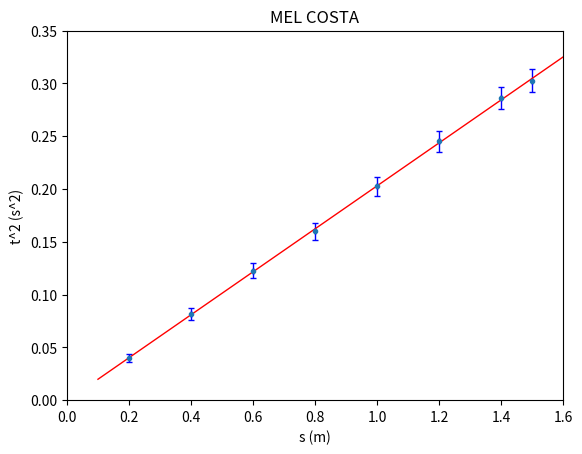

Python code for this plot:

import numpy as np
import matplotlib.pyplot as plt
from scipy.optimize import curve_fit

def func(x,a,b):
    return (2/a)*(x-b)



t = np.array([0.200,0.285,0.350,0.400,0.450,0.495,0.535,0.550])
t2 = t**2
s = np.array([0.2,0.4,0.6,0.8,1.0,1.2,1.4,1.5])
ut =np.array([0.01,0.01,0.01,0.01,0.01,0.01,0.01,0.01])
ut2 = 2*t*ut
us = np.array([0.001,0.001,0.001,0.001,0.001,0.001,0.001,0.001])


plt.errorbar(s,t2,xerr=us,yerr=ut2,linestyle='none',\
             elinewidth=1,ecolor='b',capsize=2,marker = 'o', markersize=3)

plt.axis([0,1.6,0,0.35])   #plt.axis([xmin,xmax,ymin,ymax])
plt.xlabel('s (m)')
plt.ylabel('t^2 (s^2)')
plt.title('MEL COSTA')


popt,pcov = curve_fit(func,s,t2,p0=[10,0], sigma = ut2, absolute_sigma =True)
perr = np.sqrt(np.diag(pcov))

print('\ng :{0:5.2f} +/-{1:5.2f} m/s^2'.format(popt[0],perr[0]))
print('\ns0 :{0:5.2f} +/-{1:5.2f} m/s^2'.format(popt[1],perr[1]))

x = np.linspace(0.1,1.6,100)
y = func(x,popt[0],popt[1])
plt.plot(x,y,'r',linewidth = 1)

plt.savefig('np_python_assignment3.pdf')
plt.show()



chi_sq = sum(((func(s,popt[0],popt[1])-t2)/ut2)**2)
DFE = len(s)-len(popt)
RMSE = np.sqrt(chi_sq/DFE)

print('\nRoot mean square error :{0:5.2f}'.format(RMSE))

